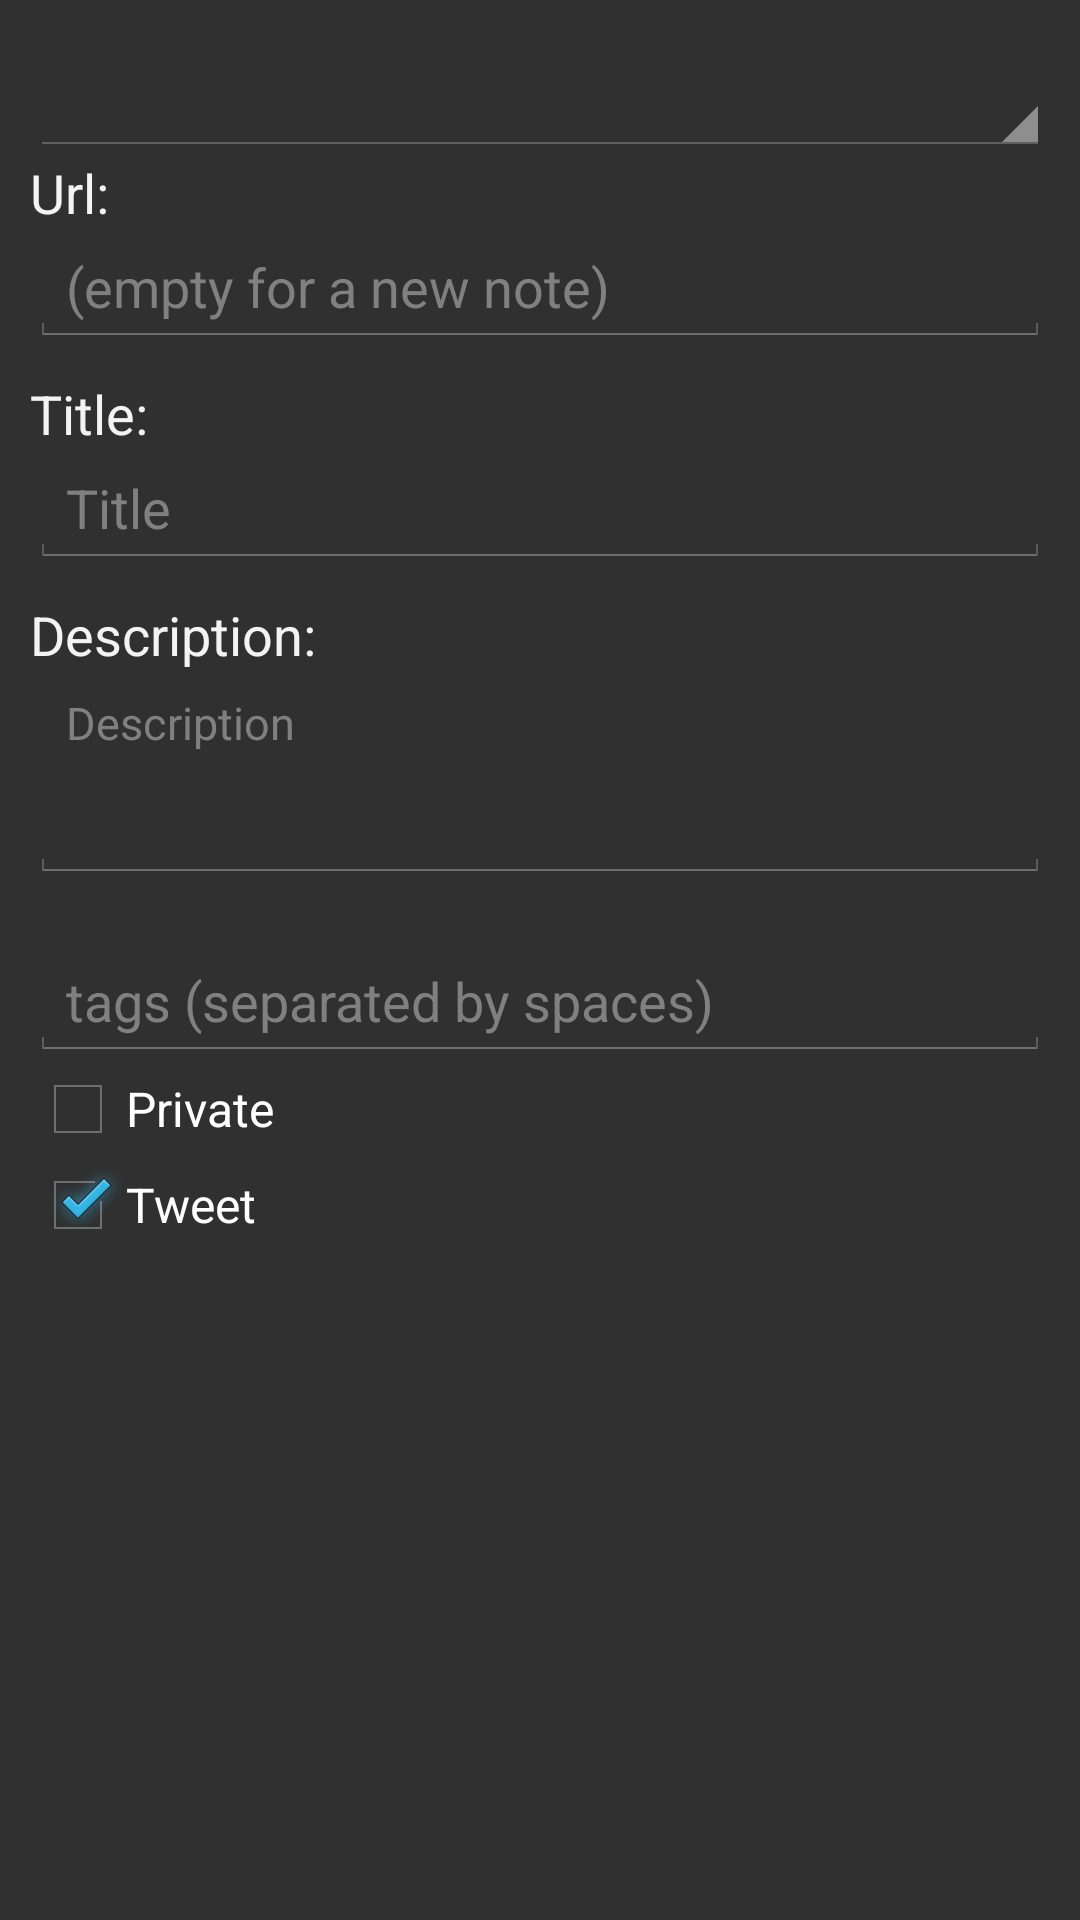

Reconstruct the res/layout file that produces this screen, plus the resources it refers to.
<!-- AndroidManifest.xml: application theme AppTheme -->
<!-- res/layout/share_dialog.xml -->
<ScrollView xmlns:android="http://schemas.android.com/apk/res/android"
    android:id="@+id/share_layout"
    android:layout_width="match_parent"
    android:layout_height="match_parent"
    android:theme="@android:style/Theme.Holo.Dialog">

    <LinearLayout
        android:layout_width="match_parent"
        android:layout_height="wrap_content"
        android:layout_marginTop="10dp"
        android:orientation="vertical"
        android:paddingLeft="10dp"
        android:paddingRight="10dp"
        android:paddingTop="10dp">

        <Spinner
            android:id="@+id/chooseAccount"
            android:layout_width="match_parent"
            android:layout_height="wrap_content"
            android:theme="@style/Widget.AppCompat.Spinner" />

        <TextView
            android:layout_width="wrap_content"
            android:layout_height="wrap_content"
            android:text="@string/text_url"
            android:textAppearance="?android:attr/textAppearanceMedium" />

        <EditText
            android:id="@+id/url"
            android:layout_width="match_parent"
            android:layout_height="wrap_content"
            android:hint="@string/hint_new_url"
            android:inputType="textUri"
            android:theme="@style/Widget.AppCompat.EditText" />

        <TextView
            android:layout_width="wrap_content"
            android:layout_height="wrap_content"
            android:layout_marginTop="10dp"
            android:text="@string/title"
            android:textAppearance="?android:attr/textAppearanceMedium" />

        <RelativeLayout
            android:layout_width="match_parent"
            android:layout_height="wrap_content">

            <EditText
                android:id="@+id/title"
                android:layout_width="fill_parent"
                android:layout_height="wrap_content"
                android:hint="@string/title_hint"
                android:inputType="textCapSentences"
                android:theme="@style/Widget.AppCompat.EditText" />

            <ProgressBar
                android:id="@+id/loading_title"
                style="?android:attr/progressBarStyleSmall"
                android:layout_width="wrap_content"
                android:layout_height="wrap_content"
                android:layout_alignBottom="@+id/title"
                android:layout_alignRight="@+id/title"
                android:layout_alignTop="@+id/title"
                android:layout_marginRight="10dp"
                android:indeterminate="true"
                android:visibility="gone" />
        </RelativeLayout>

        <TextView
            android:layout_width="wrap_content"
            android:layout_height="wrap_content"
            android:layout_marginTop="10dp"
            android:text="@string/text_description"
            android:textAppearance="?android:attr/textAppearanceMedium" />

        <RelativeLayout
            android:layout_width="match_parent"
            android:layout_height="wrap_content">

            <EditText
                android:id="@+id/description"
                android:layout_width="match_parent"
                android:layout_height="wrap_content"
                android:fontFamily="sans-serif"
                android:gravity="top|start"
                android:hint="@string/description_hint"
                android:inputType="textMultiLine|textCapSentences"
                android:maxLines="10"
                android:minLines="3"
                android:singleLine="false"
                android:textSize="15sp" />

            <ProgressBar
                android:id="@+id/loading_description"
                style="?android:attr/progressBarStyleSmall"
                android:layout_width="wrap_content"
                android:layout_height="wrap_content"
                android:layout_alignEnd="@+id/description"
                android:layout_alignRight="@+id/description"
                android:layout_alignTop="@+id/description"
                android:layout_marginEnd="10dp"
                android:layout_marginRight="10dp"
                android:indeterminate="true"
                android:visibility="gone" />
        </RelativeLayout>

        <MultiAutoCompleteTextView
            android:id="@+id/tags"
            android:layout_width="match_parent"
            android:layout_height="wrap_content"
            android:layout_marginTop="20dp"
            android:dropDownHeight="150dp"
            android:hint="@string/tags_hint"
            android:inputType="textAutoComplete"
            android:imeOptions="actionDone" />

        <CheckBox
            android:id="@+id/private_share"
            android:layout_width="match_parent"
            android:layout_height="wrap_content"
            android:layout_marginBottom="0dp"
            android:layout_marginTop="0dp"
            android:checked="false"
            android:text="@string/private_share" />

        <CheckBox
            android:id="@+id/tweet"
            android:layout_width="match_parent"
            android:layout_height="wrap_content"
            android:layout_marginBottom="0dp"
            android:layout_marginTop="0dp"
            android:checked="true"
            android:text="@string/tweet" />
    </LinearLayout>
</ScrollView>
<!-- resources referenced by this layout -->
<resources>
  <string name="description_hint">Description</string>
  <string name="hint_new_url">(empty for a new note)</string>
  <string name="private_share">Private</string>
  <string name="tags_hint">tags (separated by spaces)</string>
  <string name="text_description">Description:</string>
  <string name="text_url">Url:</string>
  <string name="title">Title:</string>
  <string name="title_hint">Title</string>
  <string name="tweet">Tweet</string>
  <style name="AppTheme" parent="Theme.AppCompat">
          
      </style>
</resources>
